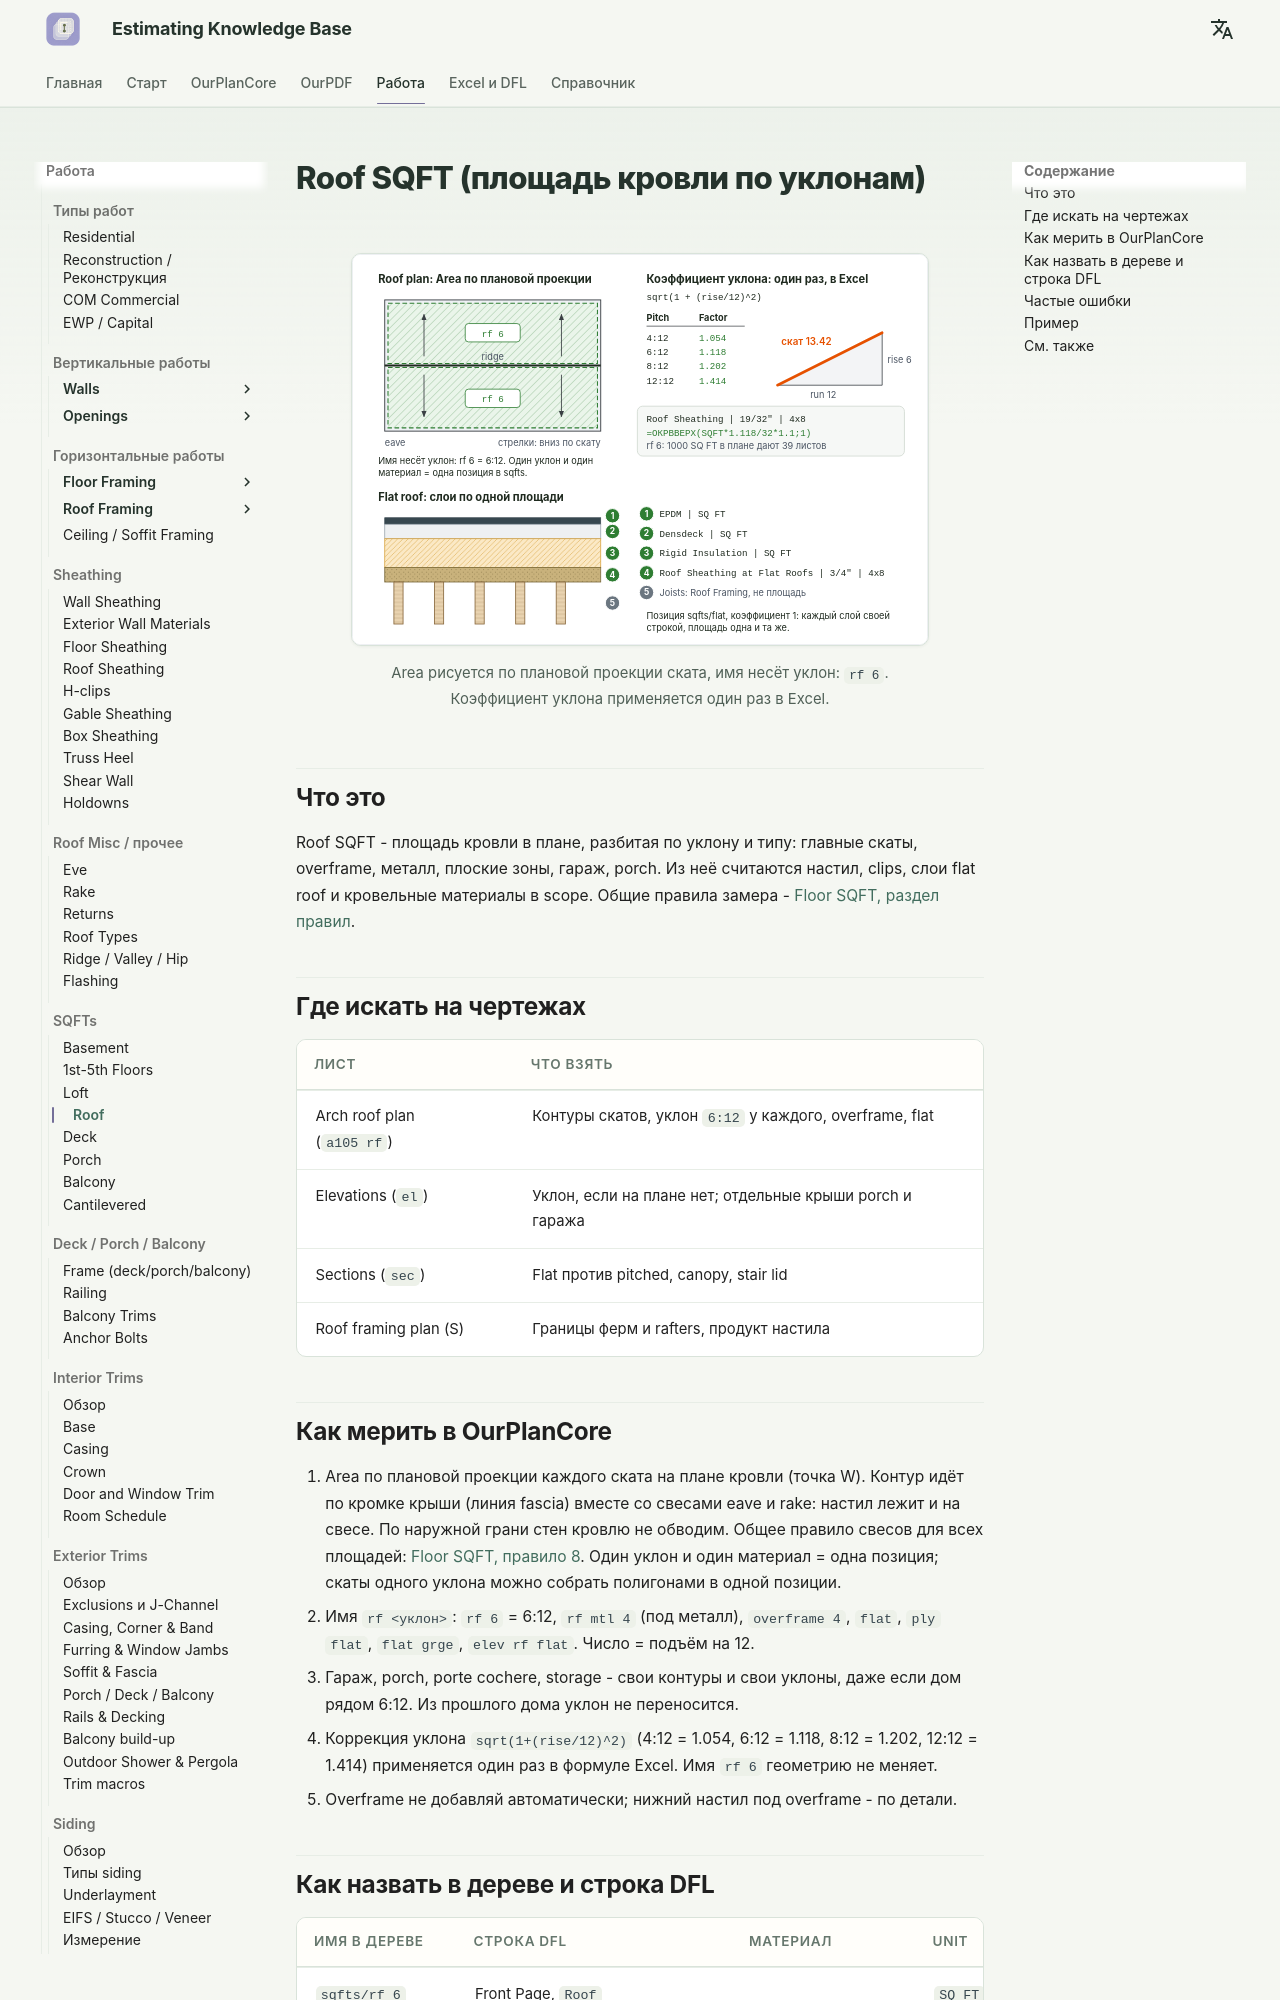

repository: artrmiys/knowledge-base · page: work/sqfts/roof/index.html · generator: mkdocs

# Roof SQFT (площадь кровли по уклонам)

<figure markdown>
  ![Площадь кровли по скату и коэффициент уклона](../../assets/images/sqfts/roof-sqft.svg)
  <figcaption markdown="span">Area рисуется по плановой проекции ската, имя несёт уклон: `rf 6`. Коэффициент уклона применяется один раз в Excel.</figcaption>
</figure>

## Что это

Roof SQFT - площадь кровли в плане, разбитая по уклону и типу: главные
скаты, overframe, металл, плоские зоны, гараж, porch. Из неё считаются
настил, clips, слои flat roof и кровельные материалы в scope. Общие правила
замера - [Floor SQFT, раздел правил](1st2nd.md#rules).

## Где искать на чертежах

| Лист | Что взять |
| --- | --- |
| Arch roof plan (`a105 rf`) | Контуры скатов, уклон `6:12` у каждого, overframe, flat |
| Elevations (`el`) | Уклон, если на плане нет; отдельные крыши porch и гаража |
| Sections (`sec`) | Flat против pitched, canopy, stair lid |
| Roof framing plan (S) | Границы ферм и rafters, продукт настила |

## Как мерить в OurPlanCore

1. Area по плановой проекции каждого ската на плане кровли (точка W).
   Контур идёт по кромке крыши (линия fascia) вместе со свесами eave и rake:
   настил лежит и на свесе. По наружной грани стен кровлю не обводим. Общее
   правило свесов для всех площадей:
   [Floor SQFT, правило 8](1st2nd.md#rules).
   Один уклон и один материал = одна позиция; скаты одного уклона можно
   собрать полигонами в одной позиции.
2. Имя `rf <уклон>`: `rf 6` = 6:12, `rf mtl 4` (под металл), `overframe 4`,
   `flat`, `ply flat`, `flat grge`, `elev rf flat`. Число = подъём на 12.
3. Гараж, porch, porte cochere, storage - свои контуры и свои уклоны, даже
   если дом рядом 6:12. Из прошлого дома уклон не переносится.
4. Коррекция уклона `sqrt(1+(rise/12)^2)` (4:12 = 1.054, 6:12 = 1.118,
   8:12 = 1.202, 12:12 = 1.414) применяется один раз в формуле Excel. Имя
   `rf 6` геометрию не меняет.
5. Overframe не добавляй автоматически; нижний настил под overframe - по
   детали.
